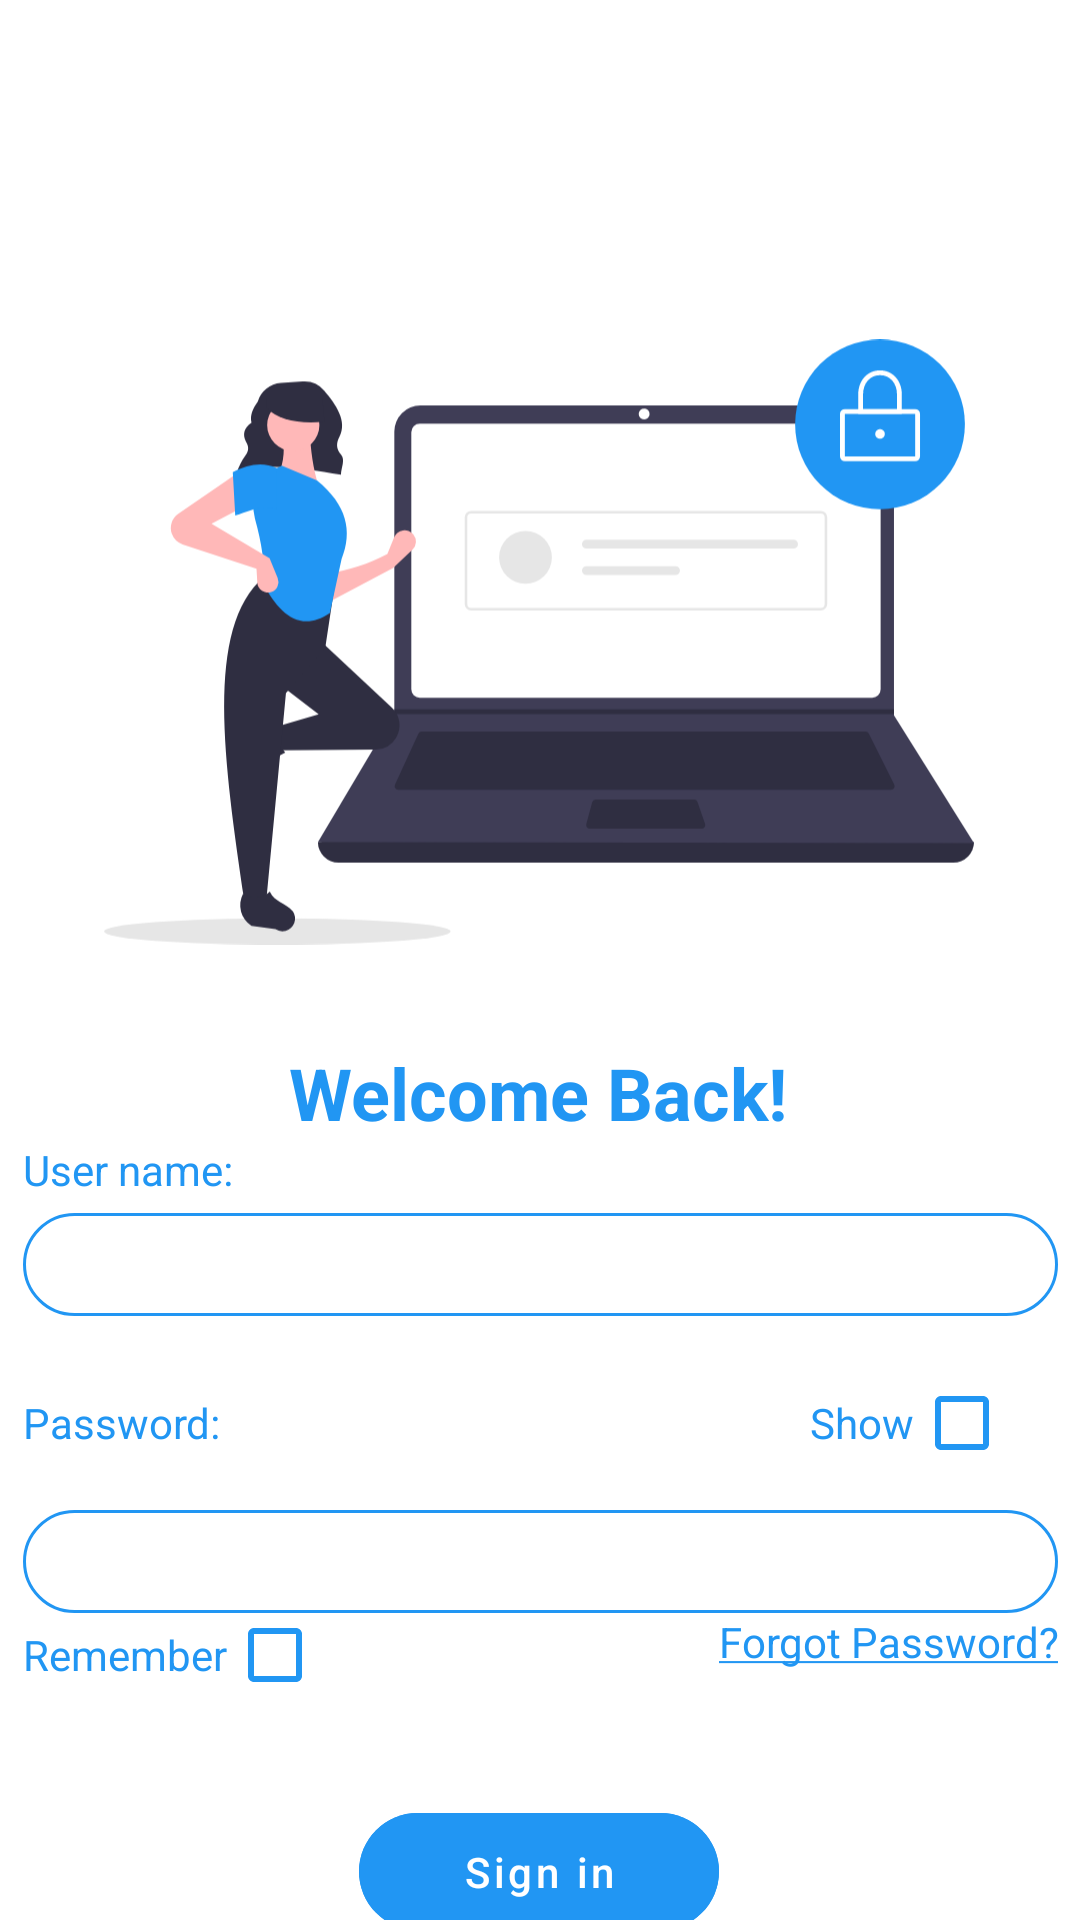

Layout XML and referenced resources for this Android screen:
<!-- AndroidManifest.xml: application theme Theme.Login -->
<!-- res/layout/activity_main.xml -->
<?xml version="1.0" encoding="utf-8"?>
<androidx.constraintlayout.widget.ConstraintLayout xmlns:android="http://schemas.android.com/apk/res/android"
    xmlns:app="http://schemas.android.com/apk/res-auto"
    xmlns:tools="http://schemas.android.com/tools"
    android:layout_width="match_parent"
    android:layout_height="match_parent"
    android:fitsSystemWindows="true"
    tools:context=".MainActivity">
    <TextView
        android:id="@+id/signin_text"
        android:layout_width="wrap_content"
        android:layout_height="wrap_content"
        android:layout_marginTop="300dp"
        android:text="@string/welcome_back"
        android:textColor="#2196F3"
        android:textSize="24sp"
        android:textStyle="bold"
        app:layout_constraintBottom_toBottomOf="@+id/signin_image"
        app:layout_constraintEnd_toEndOf="parent"
        app:layout_constraintHorizontal_bias="0.497"
        app:layout_constraintStart_toStartOf="parent"
        app:layout_constraintTop_toTopOf="parent" />

    <ImageView
        android:id="@+id/signin_image"
        android:layout_width="290dp"
        android:layout_height="428dp"
        app:layout_constraintEnd_toEndOf="parent"
        app:layout_constraintHorizontal_bias="0.495"
        app:layout_constraintStart_toStartOf="parent"
        app:srcCompat="@drawable/ic_undraw_secure_login_pdn4"
        tools:ignore="MissingConstraints"
        tools:layout_editor_absoluteY="-105dp" />


    <LinearLayout
        android:id="@+id/linearLayout"
        android:layout_width="345dp"
        android:layout_height="190dp"
        android:layout_marginHorizontal="5dp"
        android:orientation="vertical"
        app:layout_constraintEnd_toEndOf="parent"
        app:layout_constraintStart_toStartOf="parent"
        app:layout_constraintTop_toBottomOf="@+id/signin_text">

        <LinearLayout
            android:layout_width="match_parent"
            android:layout_height="60dp"
            android:orientation="vertical">

            <TextView
                android:layout_width="90dp"
                android:layout_height="wrap_content"
                android:layout_gravity="center_vertical"
                android:text="@string/account"
                android:textColor="#2196F3"
                android:textSize="14sp" />

            <EditText
                android:id="@+id/signin_accountEdit"
                android:layout_width="match_parent"
                android:layout_height="wrap_content"
                android:layout_gravity="center_vertical"
                android:inputType="textPersonName"
                android:padding="5dp"
                android:backgroundTint="#2196F3"
                android:layout_marginTop="5dp"
                android:background="@drawable/bg_edittext_normal"
                android:paddingStart="15dp"
                />

        </LinearLayout>

        <LinearLayout
            android:layout_marginTop="10dp"
            android:layout_width="match_parent"
            android:layout_height="115dp"
            android:orientation="vertical">
            <LinearLayout
                android:layout_width="match_parent"
                android:layout_height="wrap_content"
                android:orientation="horizontal"
                >
                <TextView
                    android:layout_width="0dp"
                    android:layout_weight="1"
                    android:layout_height="wrap_content"
                    android:layout_gravity="center_vertical"
                    android:text="@string/password"
                    android:textColor="#2196F3"
                    android:textSize="14sp" />

                <TextView
                    android:id="@+id/switch_button"
                    android:layout_width="0dp"
                    android:layout_height="wrap_content"
                    android:layout_weight="1"
                    android:text="@string/show"
                    android:gravity="end"
                    android:textColor="#2196F3"
                    android:textSize="14sp" />

                <androidx.appcompat.widget.AppCompatCheckBox
                    android:id="@+id/show_check"
                    android:layout_width="wrap_content"
                    android:layout_height="wrap_content"
                    android:buttonTint="#2196F3" />
            </LinearLayout>

            <EditText
                android:id="@+id/signin_passwordEdit"
                android:layout_width="match_parent"
                android:layout_height="wrap_content"
                android:layout_gravity="center_vertical"
                android:background="@drawable/bg_edittext_normal"
                android:padding="5dp"
                android:layout_marginTop="5dp"
                android:backgroundTint="#2196F3"
                android:inputType="textPassword"
                android:paddingStart="15dp"/>
            <LinearLayout
                android:layout_width="match_parent"
                android:layout_height="wrap_content"
                android:orientation="horizontal">

                <TextView

                    android:layout_width="wrap_content"
                    android:layout_height="wrap_content"

                    android:text="@string/remember"

                    android:textColor="#2196F3"
                    android:textSize="14sp" />
                <androidx.appcompat.widget.AppCompatCheckBox
                    android:id="@+id/remember_check"
                    android:layout_width="wrap_content"
                    android:layout_height="wrap_content"
                    android:buttonTint="#2196F3" />

                <TextView
                    android:id="@+id/forgot"
                    android:layout_width="match_parent"
                    android:layout_height="wrap_content"
                    android:text="@string/forgot_password"
                    android:textColor="#2196F3"
                    android:layout_marginTop="5dp"
                    android:layout_gravity="end"
                    android:gravity="end"

                     />
            </LinearLayout>


        </LinearLayout>


    </LinearLayout>

    <com.google.android.material.button.MaterialButton
        android:id="@+id/signin_Button"
        android:layout_width="120dp"
        android:layout_height="wrap_content"
        android:layout_marginTop="28dp"

        android:backgroundTint="#2196F3"
        android:text="@string/sign_in"
        android:textAllCaps="false"
        app:backgroundTint="#2196F3"
        app:layout_constraintEnd_toEndOf="parent"
        app:layout_constraintHorizontal_bias="0.498"
        app:layout_constraintStart_toStartOf="parent"
        app:layout_constraintTop_toBottomOf="@+id/linearLayout"
        app:cornerRadius="100dp"
        android:paddingVertical="10dp"
        style="@style/Widget.MaterialComponents.Button.UnelevatedButton"
        />

    <LinearLayout
        android:layout_width="wrap_content"
        android:layout_height="wrap_content"
        android:layout_marginTop="52dp"
        android:orientation="horizontal"
        app:layout_constraintEnd_toEndOf="parent"
        app:layout_constraintHorizontal_bias="0.497"
        app:layout_constraintStart_toStartOf="parent"
        app:layout_constraintTop_toBottomOf="@+id/signin_Button">

        <TextView
            android:layout_width="wrap_content"
            android:layout_height="wrap_content"
            android:text="@string/new_user"
            android:textColor="#2196F3" />

        <TextView
            android:id="@+id/create_text"
            android:layout_width="wrap_content"
            android:layout_height="wrap_content"
            android:layout_marginLeft="5dp"
            android:text="@string/create_an_account"
            android:textColor="#2196F3"
            android:textStyle="bold" />
    </LinearLayout>

</androidx.constraintlayout.widget.ConstraintLayout>
<!-- resources referenced by this layout -->
<resources>
  <!-- drawable bg_edittext_normal (drawable) -->
  <?xml version="1.0" encoding="utf-8"?>
  <shape xmlns:android="http://schemas.android.com/apk/res/android">
      <solid android:color="@android:color/transparent" />
      <corners android:radius="100dip"/>
      <stroke
          android:width="1dip"
          android:color="#BDC7D8" />
  </shape>
  <!-- drawable ic_undraw_secure_login_pdn4: vector/xml drawable (drawable, 6605 chars, omitted) -->
  <string name="account">User name:</string>
  <string name="create_an_account">Create an account</string>
  <string name="forgot_password"><u>Forgot Password?</u></string>
  <string name="new_user">New user?</string>
  <string name="password">Password:</string>
  <string name="remember">Remember</string>
  <string name="show">Show</string>
  <string name="sign_in">Sign in</string>
  <string name="welcome_back">Welcome Back!</string>
  <style name="Theme.Login" parent="Theme.MaterialComponents.DayNight.NoActionBar">
          
          <item name="colorPrimary">@color/purple_500</item>
          <item name="colorPrimaryVariant">@color/purple_700</item>
          <item name="colorOnPrimary">@color/white</item>
          
          <item name="colorSecondary">@color/teal_200</item>
          <item name="colorSecondaryVariant">@color/teal_700</item>
          <item name="colorOnSecondary">@color/black</item>
          
          <item name="android:statusBarColor" tools:targetApi="l">?attr/colorPrimaryVariant</item>
          
  
  
      </style>
  <!-- not gathered from this repository: default colours our renderer supplied (Android Studio template values) -->
  <color name="purple_500">#FF6200EE</color>
  <color name="purple_700">#FF3700B3</color>
  <color name="teal_200">#FF03DAC5</color>
  <color name="teal_700">#FF018786</color>
  <color name="black">#FF000000</color>
  <color name="white">#FFFFFFFF</color>
</resources>
